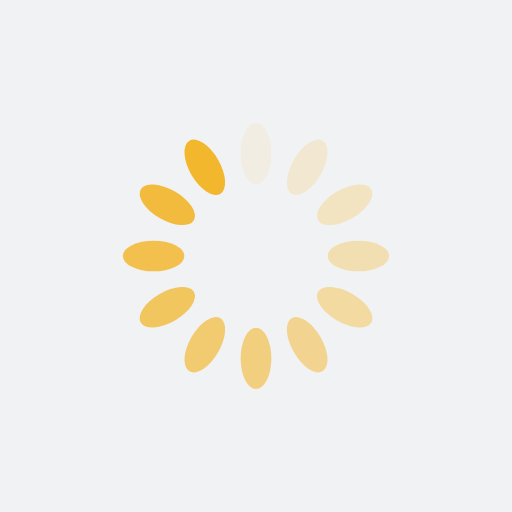
t = 0.00 s
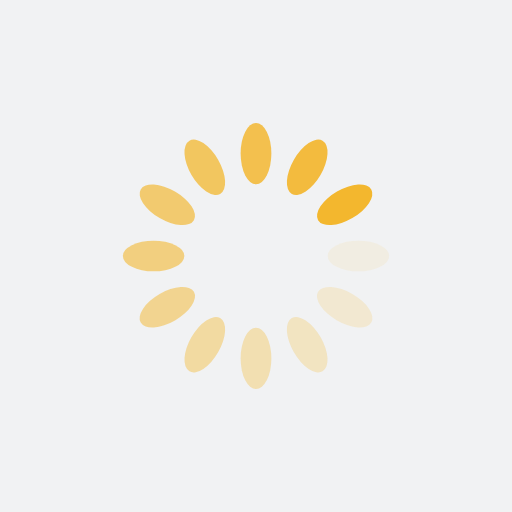
t = 0.25 s
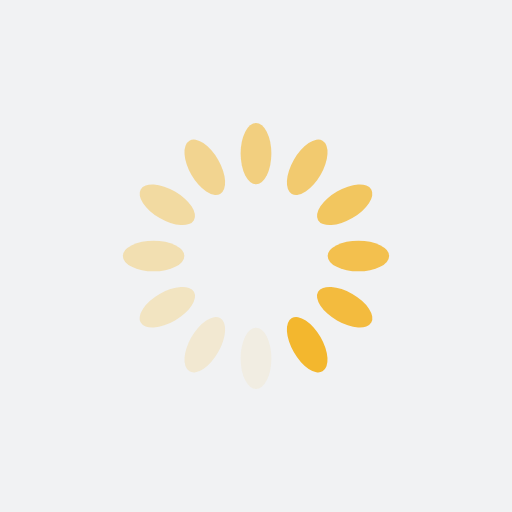
t = 0.50 s
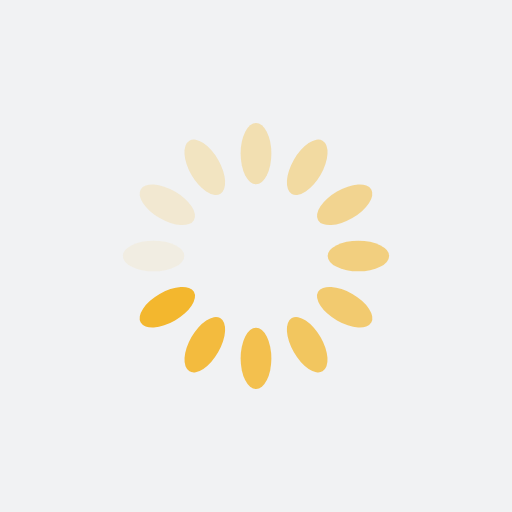
t = 0.75 s

The animated SVG that drew these frames (rendered in a browser with its animation timeline set to each time). Animation: 12 SMIL elements (animate=12); one cycle of 1.00 s, repeats indefinitely.

<?xml version="1.0" encoding="utf-8"?>
<svg xmlns="http://www.w3.org/2000/svg" xmlns:xlink="http://www.w3.org/1999/xlink" style="margin: auto; background: rgb(241, 242, 243) none repeat scroll 0% 0%; display: block; shape-rendering: auto;" width="200px" height="200px" viewBox="0 0 100 100" preserveAspectRatio="xMidYMid">
<g transform="rotate(0 50 50)">
  <rect x="47" y="24" rx="3" ry="6" width="6" height="12" fill="#f3b72e">
    <animate attributeName="opacity" values="1;0" keyTimes="0;1" dur="1s" begin="-0.9166666666666666s" repeatCount="indefinite"></animate>
  </rect>
</g><g transform="rotate(30 50 50)">
  <rect x="47" y="24" rx="3" ry="6" width="6" height="12" fill="#f3b72e">
    <animate attributeName="opacity" values="1;0" keyTimes="0;1" dur="1s" begin="-0.8333333333333334s" repeatCount="indefinite"></animate>
  </rect>
</g><g transform="rotate(60 50 50)">
  <rect x="47" y="24" rx="3" ry="6" width="6" height="12" fill="#f3b72e">
    <animate attributeName="opacity" values="1;0" keyTimes="0;1" dur="1s" begin="-0.75s" repeatCount="indefinite"></animate>
  </rect>
</g><g transform="rotate(90 50 50)">
  <rect x="47" y="24" rx="3" ry="6" width="6" height="12" fill="#f3b72e">
    <animate attributeName="opacity" values="1;0" keyTimes="0;1" dur="1s" begin="-0.6666666666666666s" repeatCount="indefinite"></animate>
  </rect>
</g><g transform="rotate(120 50 50)">
  <rect x="47" y="24" rx="3" ry="6" width="6" height="12" fill="#f3b72e">
    <animate attributeName="opacity" values="1;0" keyTimes="0;1" dur="1s" begin="-0.5833333333333334s" repeatCount="indefinite"></animate>
  </rect>
</g><g transform="rotate(150 50 50)">
  <rect x="47" y="24" rx="3" ry="6" width="6" height="12" fill="#f3b72e">
    <animate attributeName="opacity" values="1;0" keyTimes="0;1" dur="1s" begin="-0.5s" repeatCount="indefinite"></animate>
  </rect>
</g><g transform="rotate(180 50 50)">
  <rect x="47" y="24" rx="3" ry="6" width="6" height="12" fill="#f3b72e">
    <animate attributeName="opacity" values="1;0" keyTimes="0;1" dur="1s" begin="-0.4166666666666667s" repeatCount="indefinite"></animate>
  </rect>
</g><g transform="rotate(210 50 50)">
  <rect x="47" y="24" rx="3" ry="6" width="6" height="12" fill="#f3b72e">
    <animate attributeName="opacity" values="1;0" keyTimes="0;1" dur="1s" begin="-0.3333333333333333s" repeatCount="indefinite"></animate>
  </rect>
</g><g transform="rotate(240 50 50)">
  <rect x="47" y="24" rx="3" ry="6" width="6" height="12" fill="#f3b72e">
    <animate attributeName="opacity" values="1;0" keyTimes="0;1" dur="1s" begin="-0.25s" repeatCount="indefinite"></animate>
  </rect>
</g><g transform="rotate(270 50 50)">
  <rect x="47" y="24" rx="3" ry="6" width="6" height="12" fill="#f3b72e">
    <animate attributeName="opacity" values="1;0" keyTimes="0;1" dur="1s" begin="-0.16666666666666666s" repeatCount="indefinite"></animate>
  </rect>
</g><g transform="rotate(300 50 50)">
  <rect x="47" y="24" rx="3" ry="6" width="6" height="12" fill="#f3b72e">
    <animate attributeName="opacity" values="1;0" keyTimes="0;1" dur="1s" begin="-0.08333333333333333s" repeatCount="indefinite"></animate>
  </rect>
</g><g transform="rotate(330 50 50)">
  <rect x="47" y="24" rx="3" ry="6" width="6" height="12" fill="#f3b72e">
    <animate attributeName="opacity" values="1;0" keyTimes="0;1" dur="1s" begin="0s" repeatCount="indefinite"></animate>
  </rect>
</g>
<!-- [ldio] generated by https://loading.io/ --></svg>
